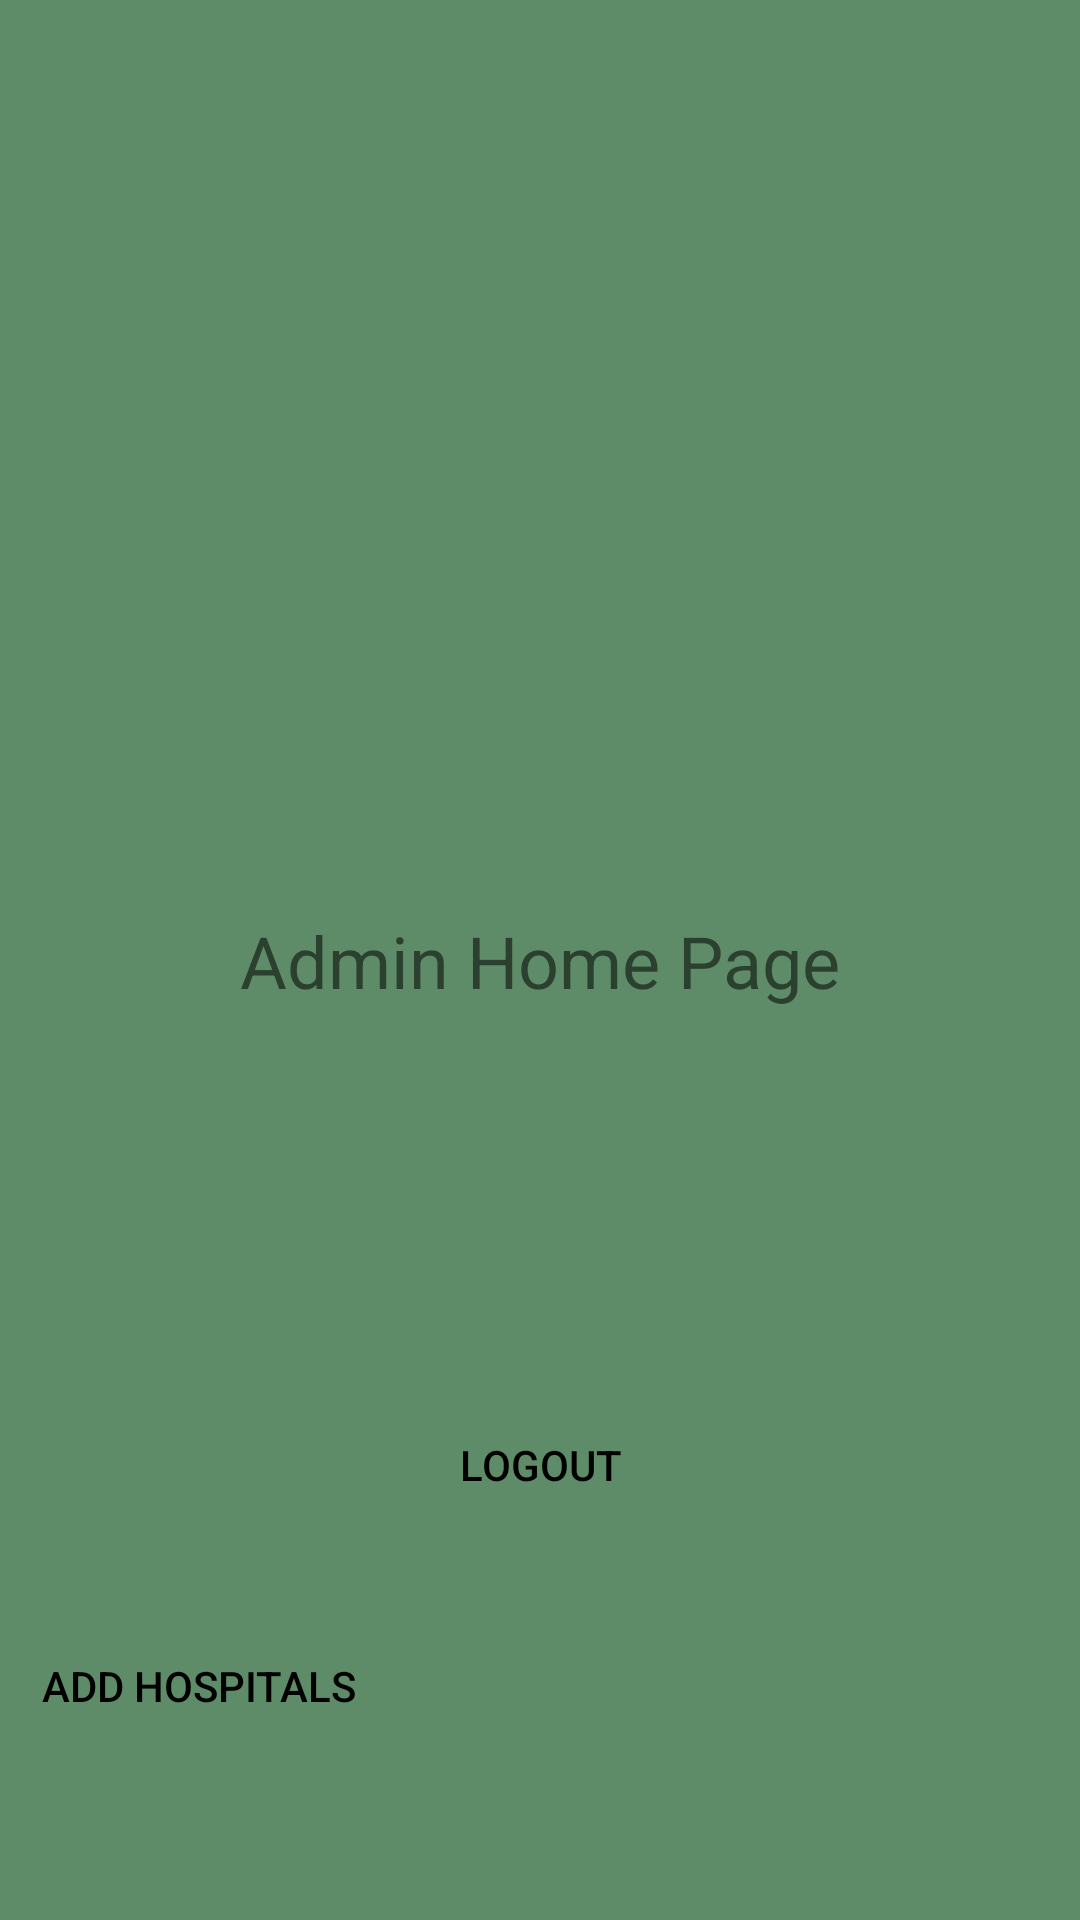

Android layout source for this screen:
<!-- AndroidManifest.xml: application theme Theme.Covid19App -->
<!-- res/layout/activity_admin_home_page.xml -->
<?xml version="1.0" encoding="utf-8"?>
<androidx.constraintlayout.widget.ConstraintLayout
    xmlns:android="http://schemas.android.com/apk/res/android"
    xmlns:app="http://schemas.android.com/apk/res-auto"
    xmlns:tools="http://schemas.android.com/tools"
    android:layout_width="match_parent"
    android:layout_height="match_parent"
    tools:context=".Admin.AdminHomePage"
    android:background="@color/AppGreen">

    <TextView
        android:id="@+id/textView5"
        android:layout_width="wrap_content"
        android:layout_height="wrap_content"
        android:text="Admin Home Page"
        android:textSize="24sp"
        app:layout_constraintBottom_toBottomOf="parent"
        app:layout_constraintEnd_toEndOf="parent"
        app:layout_constraintHorizontal_bias="0.5"
        app:layout_constraintStart_toStartOf="parent"
        app:layout_constraintTop_toTopOf="parent" />

    <Button
        android:background="@drawable/custom_button"
        android:textColor="@color/black"
        android:id="@+id/adminLogOut"
        android:layout_width="wrap_content"
        android:layout_height="wrap_content"
        android:onClick="adminLogOutClicked"
        android:text="LogOut"
        app:layout_constraintBottom_toBottomOf="parent"
        app:layout_constraintEnd_toEndOf="parent"
        app:layout_constraintHorizontal_bias="0.5"
        app:layout_constraintStart_toStartOf="parent"
        app:layout_constraintTop_toBottomOf="@+id/textView5" />

    <Button
        android:id="@+id/button3"
        android:layout_width="wrap_content"
        android:layout_height="wrap_content"
        android:layout_marginStart="45dp"
        android:layout_marginEnd="272dp"
        android:layout_marginBottom="54dp"
        android:text="Add HospItals"
        app:layout_constraintBottom_toBottomOf="parent"
        app:layout_constraintEnd_toEndOf="parent"
        app:layout_constraintStart_toStartOf="parent"
        android:background="@drawable/custom_button"
        android:textColor="@color/black"
        android:onClick="deneme"/>
</androidx.constraintlayout.widget.ConstraintLayout>
<!-- resources referenced by this layout -->
<resources>
  <color name="AppGreen">#5e8c68</color>
  <color name="black">#FF000000</color>
  <style name="Theme.Covid19App" parent="Theme.MaterialComponents.DayNight.NoActionBar">
          
          <item name="colorPrimary">@color/white</item>
          <item name="colorPrimaryVariant">@color/purple_700</item>
          <item name="colorOnPrimary">@color/white</item>
          
          <item name="colorSecondary">@color/teal_200</item>
          <item name="colorSecondaryVariant">@color/teal_700</item>
          <item name="colorOnSecondary">@color/black</item>
          
          <item name="android:statusBarColor" tools:targetApi="l">@color/AppGreen</item>
          
  
  
      </style>
  <color name="white">#FFFFFFFF</color>
  <color name="purple_700">#FF3700B3</color>
  <color name="teal_200">#FF03DAC5</color>
  <color name="teal_700">#FF018786</color>
</resources>
